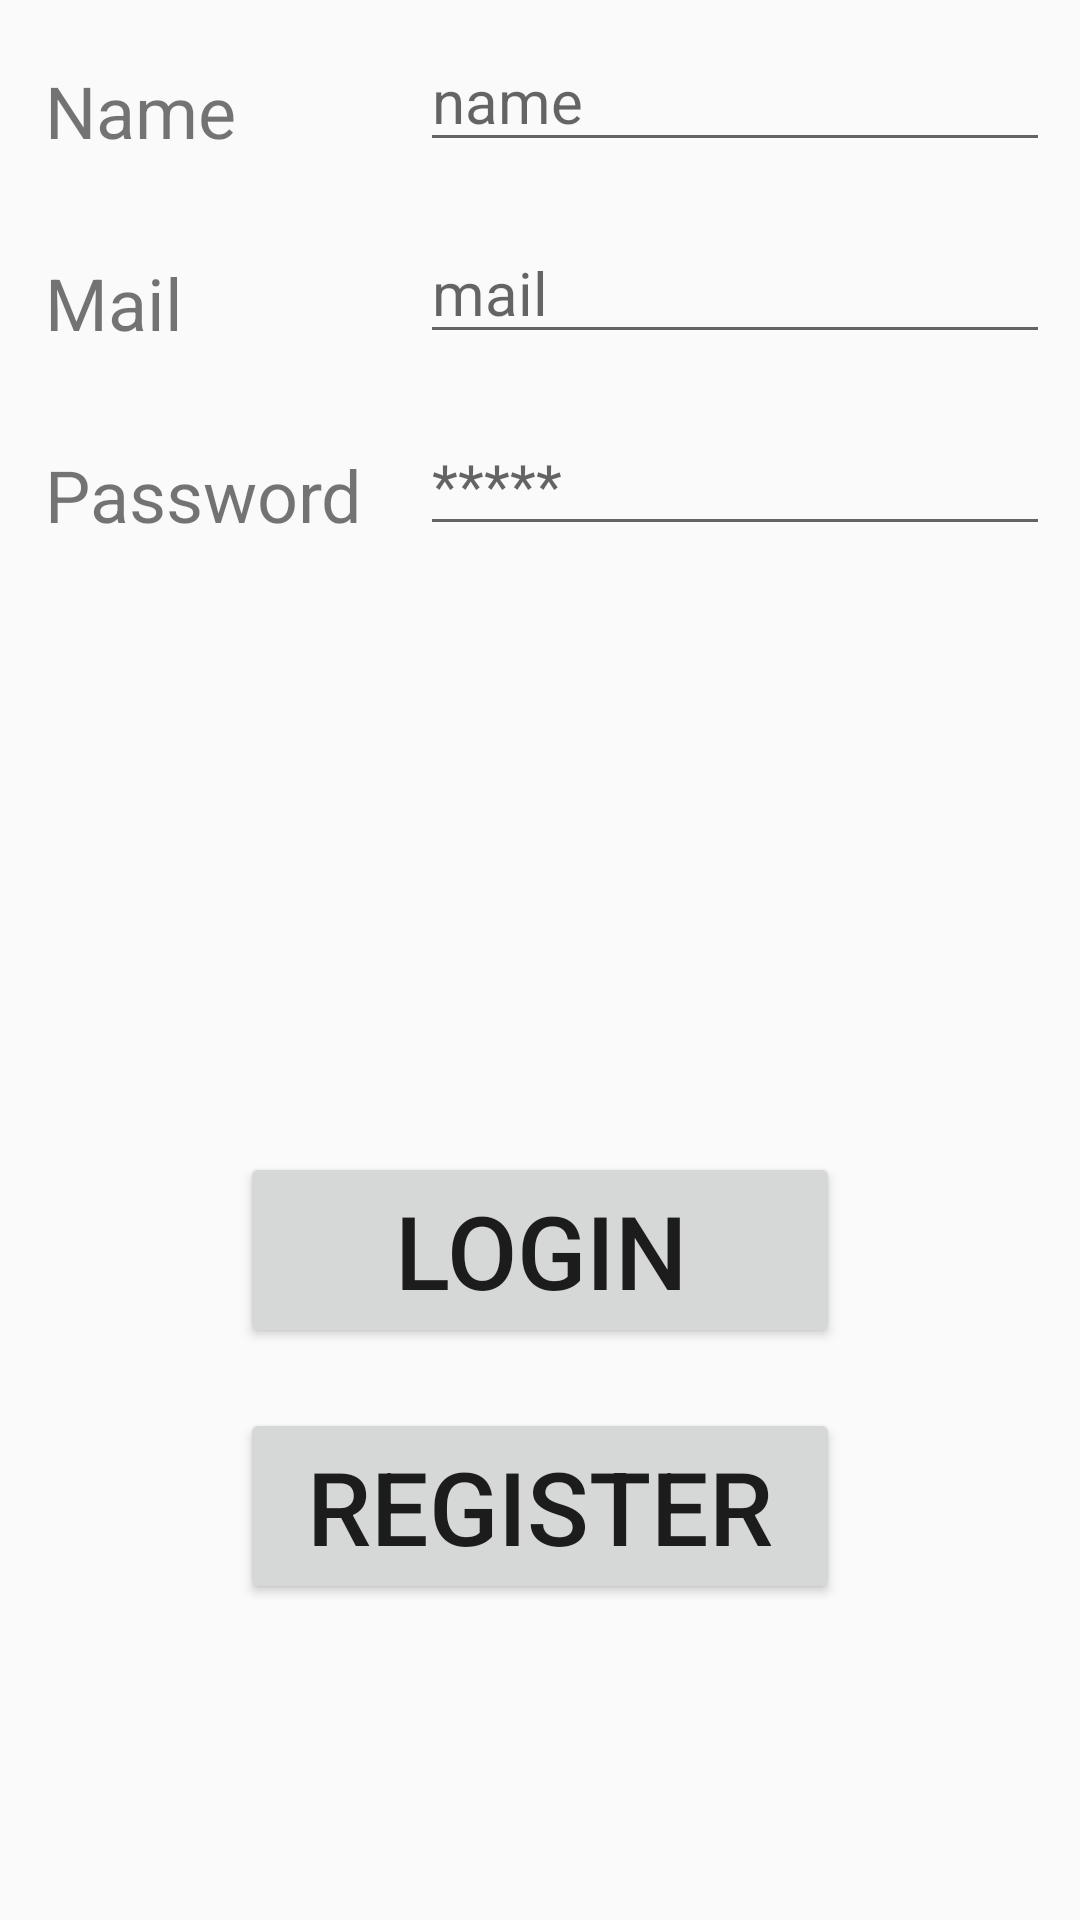

This screen was rendered from an Android layout file. Write that file and the resources it references.
<!-- AndroidManifest.xml: application theme Theme.FragApp -->
<!-- res/layout/fragment_home.xml -->
<?xml version="1.0" encoding="utf-8"?>
<LinearLayout xmlns:android="http://schemas.android.com/apk/res/android"
    xmlns:tools="http://schemas.android.com/tools"
    android:layout_width="match_parent"
    android:layout_height="match_parent"
    android:layout_margin="5dp"
    android:layout_marginTop="20dp"
    android:orientation="vertical"
    tools:context=".fragments.HomeFragment">

    <LinearLayout
        android:layout_width="match_parent"
        android:layout_height="wrap_content"
        android:layout_margin="10dp"
        android:orientation="horizontal">

        <TextView
            android:layout_width="120dp"
            android:layout_height="wrap_content"
            android:layout_margin="5dp"
            android:layout_weight="0.01"
            android:text="Name"
            android:textSize="24sp" />

        <EditText
            android:id="@+id/txtName1"
            android:layout_width="wrap_content"
            android:layout_height="wrap_content"
            android:layout_weight="1"
            android:ems="10"
            android:hint="name"
            android:inputType="text"
            android:textSize="20sp" />
    </LinearLayout>

    <LinearLayout
        android:layout_width="match_parent"
        android:layout_height="wrap_content"
        android:layout_margin="10dp"
        android:layout_marginTop="20dp"
        android:orientation="horizontal">

        <TextView
            android:id="@+id/Mail"
            android:layout_width="120dp"
            android:layout_height="wrap_content"
            android:layout_margin="5dp"
            android:layout_weight="0.01"
            android:text="Mail"
            android:textSize="24sp" />

        <EditText
            android:id="@+id/txtMail1"
            android:layout_width="wrap_content"
            android:layout_height="wrap_content"
            android:layout_weight="1"
            android:ems="10"
            android:hint="mail"
            android:inputType="text"
            android:textSize="20sp" />

    </LinearLayout>

    <LinearLayout
        android:layout_width="match_parent"
        android:layout_height="86dp"
        android:layout_margin="10dp"
        android:orientation="horizontal">

        <TextView
            android:id="@+id/Pass1"
            android:layout_width="120dp"
            android:layout_height="wrap_content"
            android:layout_margin="5dp"
            android:layout_weight="0.01"
            android:text="Password"
            android:textSize="24sp" />

        <EditText
            android:id="@+id/txtPassword1"
            android:layout_width="wrap_content"
            android:layout_height="wrap_content"
            android:layout_weight="1"
            android:ems="10"
            android:hint="*****"
            android:inputType="text|textPassword"
            android:textSize="20sp" />
    </LinearLayout>

    <Button
        android:id="@+id/btnLogin"
        android:layout_width="200dp"
        android:layout_height="wrap_content"
        android:layout_gravity="center"
        android:layout_marginTop="150dp"
        android:text="Login"
        android:onClick="loginFunc"
        android:textSize="34sp" />

    <Button
        android:id="@+id/btnReg"
        android:layout_width="200dp"
        android:layout_height="wrap_content"
        android:layout_gravity="center"
        android:layout_marginTop="20dp"
        android:text="Register"
        android:textSize="34sp" />
</LinearLayout>
<!-- resources referenced by this layout -->
<resources>
  <style name="Theme.FragApp" parent="Base.Theme.FragApp" />
  <style name="Base.Theme.FragApp" parent="Theme.AppCompat.DayNight.NoActionBar">
          
          
      </style>
</resources>
